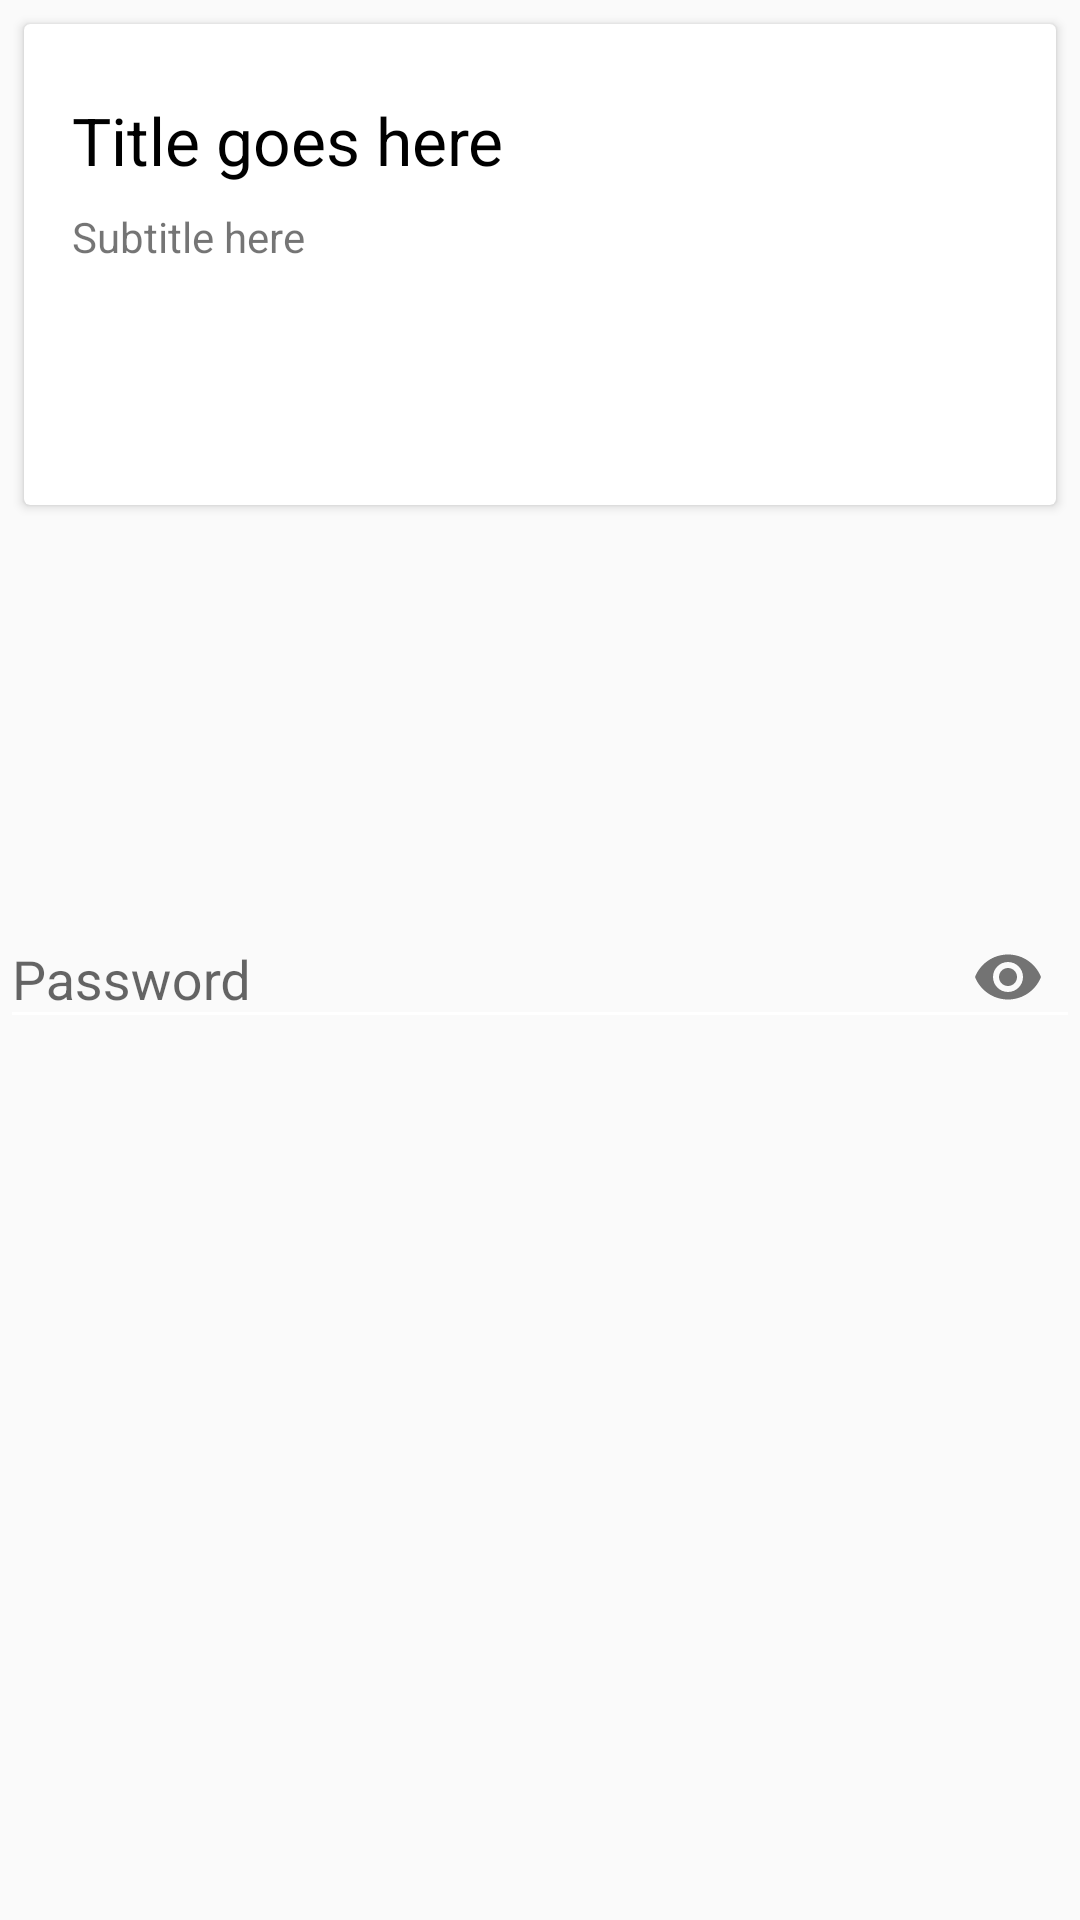

This screen was rendered from an Android layout file. Write that file and the resources it references.
<!-- AndroidManifest.xml: application theme AppTheme -->
<!-- res/layout/activity_login.xml -->
<?xml version="1.0" encoding="utf-8"?>
<layout>
    <data>
        <import type="android.view.View"/>

    </data>
    <android.support.constraint.ConstraintLayout xmlns:android="http://schemas.android.com/apk/res/android"
        xmlns:app="http://schemas.android.com/apk/res-auto"
        android:layout_width="match_parent"
        android:layout_height="match_parent">

        <android.support.v7.widget.CardView xmlns:android="http://schemas.android.com/apk/res/android"
            xmlns:card_view="http://schemas.android.com/apk/res-auto"
            android:id="@+id/card_main_1_1"
            android:layout_width="match_parent"
            android:layout_height="wrap_content"
            android:layout_marginBottom="@dimen/dimen_8"
            android:layout_marginEnd="@dimen/dimen_8"
            android:layout_marginStart="@dimen/dimen_8"
            android:layout_marginTop="@dimen/dimen_8"
            android:background="?attr/selectableItemBackgroundBorderless"
            card_view:cardCornerRadius="@dimen/dimen_2"
            card_view:cardElevation="@dimen/dimen_2"
            card_view:layout_constraintEnd_toEndOf="parent"
            card_view:layout_constraintStart_toStartOf="parent"
            card_view:layout_constraintTop_toTopOf="parent">

            <RelativeLayout
                android:layout_width="match_parent"
                android:layout_height="wrap_content">

                <ImageView
                    android:id="@+id/img_main_card_1"
                    android:layout_width="match_parent"
                    android:layout_height="wrap_content"
                    android:layout_alignParentTop="true"
                    android:adjustViewBounds="true"
                    android:scaleType="centerCrop" />

                <TextView
                    android:id="@+id/tv_card_main_1_title"
                    style="@style/TextAppearance.AppCompat.Large"
                    android:layout_width="wrap_content"
                    android:layout_height="wrap_content"
                    android:layout_below="@id/img_main_card_1"
                    android:layout_marginEnd="16dp"
                    android:layout_marginStart="16dp"
                    android:layout_marginTop="24dp"
                    android:text="Title goes here"
                    android:textColor="#000000" />

                <TextView
                    android:id="@+id/tv_card_main1_subtitle"
                    android:layout_width="wrap_content"
                    android:layout_height="wrap_content"
                    android:layout_below="@id/tv_card_main_1_title"
                    android:layout_marginBottom="16dp"
                    android:layout_marginEnd="16dp"
                    android:layout_marginStart="16dp"
                    android:layout_marginTop="8dp"
                    android:text="Subtitle here" />

                <Button
                    android:id="@+id/btn_card_main1_action1"
                    style="@style/Widget.AppCompat.Button.Borderless"
                    android:layout_width="wrap_content"
                    android:layout_height="wrap_content"
                    android:layout_below="@id/tv_card_main1_subtitle"
                    android:layout_margin="@dimen/dimen_8"
                    android:text="ACTION1"
                    android:textColor="@color/colorAccent" />

                <Button
                    android:id="@+id/btn_card_main1_action2"
                    style="@style/Widget.AppCompat.Button.Borderless"
                    android:layout_width="wrap_content"
                    android:layout_height="wrap_content"
                    android:layout_below="@id/tv_card_main1_subtitle"
                    android:layout_marginBottom="@dimen/dimen_8"
                    android:layout_marginTop="@dimen/dimen_8"
                    android:layout_toEndOf="@id/btn_card_main1_action1"
                    android:text="ACTION2"
                    android:textColor="@color/colorAccent" />

            </RelativeLayout>
        </android.support.v7.widget.CardView>

        <android.support.design.widget.TextInputLayout
            android:id="@+id/input_password"
            android:layout_width="match_parent"
            android:layout_height="wrap_content"
            app:layout_constraintBottom_toBottomOf="parent"
            app:layout_constraintEnd_toEndOf="parent"
            app:layout_constraintStart_toStartOf="parent"
            app:layout_constraintTop_toTopOf="parent"
            app:passwordToggleEnabled="true">

            <EditText
                android:id="@+id/tv_password"
                android:layout_width="match_parent"
                android:layout_height="wrap_content"
                android:hint="Password"
                android:imeActionId="@+id/login"
                android:imeActionLabel="登录"
                android:inputType="textPassword"
                android:maxLength="20"
                android:maxLines="1"
                android:singleLine="true" />
        </android.support.design.widget.TextInputLayout>
    </android.support.constraint.ConstraintLayout>

</layout>
<!-- resources referenced by this layout -->
<resources>
  <color name="colorAccent">#ffffff</color>
  <dimen name="dimen_2">2dp</dimen>
  <dimen name="dimen_8">8dp</dimen>
  <style name="AppTheme" parent="Theme.AppCompat.Light.NoActionBar">
          
          <item name="android:screenOrientation">portrait</item>
          <item name="colorPrimary">@color/colorPrimary</item>
          <item name="colorPrimaryDark">@color/colorPrimaryDark</item>
          <item name="colorAccent">@color/colorAccent</item>
          <item name="android:textColorSecondary">@color/textColorPrimary</item>
          <item name="android:windowAnimationStyle">@style/activityAnimation</item>
      </style>
  <color name="colorPrimary">#1565c0</color>
  <color name="colorPrimaryDark">#003c8f</color>
  <color name="textColorPrimary">#ffffff</color>
  <style name="activityAnimation" parent="@android:style/Animation">
          
          <item name="android:activityOpenEnterAnimation">@anim/slide_right_in</item>
          
          <item name="android:activityOpenExitAnimation">@anim/slide_left_out</item>
          
          <item name="android:activityCloseExitAnimation">@anim/slide_right_out</item>
          
          <item name="android:activityCloseEnterAnimation">@anim/slide_left_in</item>
      </style>
</resources>
